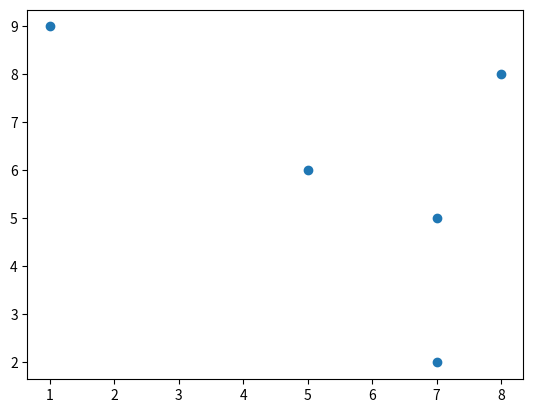

This chart was generated by the following Python code:
from matplotlib import pyplot as plt
x = [7, 5, 8, 1, 7]
y = [5, 6, 8, 9, 2]
plt.scatter(x, y)
plt.show()
